Run: headless pygame with SDL's dummy video driver; simulated clock (each Clock.tick advances the game by its frame time, no real sleeping); random seed 0; keys injected as events and as key.get_pressed() state; no mouse input.
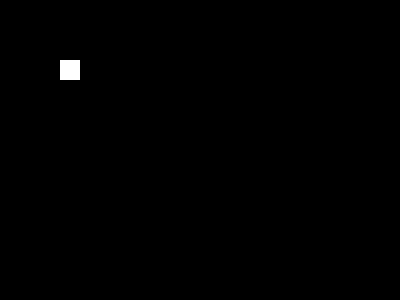
Frame 1 of 4 · flips 1–60 · no input
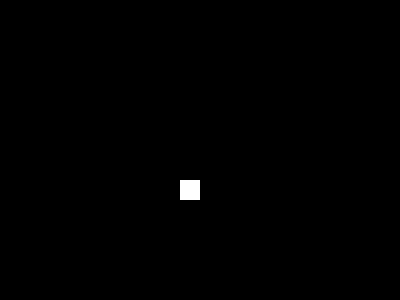
Frame 2 of 4 · flips 61–180 · tapped SPACE, RETURN · held RIGHT (→), D
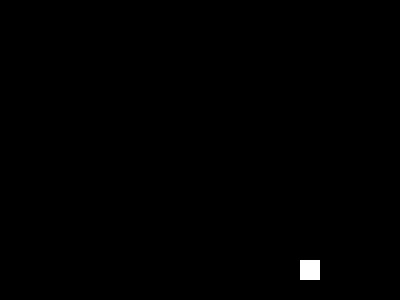
Frame 3 of 4 · flips 181–300 · held DOWN (↓), S
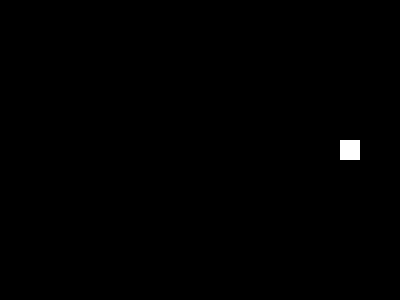
Frame 4 of 4 · flips 301–420 · held LEFT (←), A, UP (↑), W

The pygame program that drew these frames:

import random
import pygame
from pygame.constants import QUIT

pygame.init()

FPS = pygame.time.Clock()

HEIGHT = 300
WIDTH = 400
COLOR_WHITE = (255, 255, 255)
PLAYER_SIZE = (20, 20)
COLOR_BLACK = (0, 0, 0)

main_display = pygame.display.set_mode((WIDTH, HEIGHT))

player = pygame.Surface(PLAYER_SIZE)
player.fill(COLOR_WHITE)
player_rect = player.get_rect()
player_speed = [1, 1]

playing = True

while playing:
    FPS.tick(220)
    for event in pygame.event.get():
        if event.type == QUIT:
            playing = False
            
    main_display.fill(COLOR_BLACK)
    
    player_rect = player_rect.move(player_speed)
    
    if player_rect.bottom >= HEIGHT:
        player_speed[1] = -player_speed[1]
    
    if player_rect.right >= WIDTH:
        player_speed[0] = -player_speed[0]
        
    if player_rect.top <= 0:
        player_speed[1] = -player_speed[1]
        
    if player_rect.left < 0:
        player_speed[0] = -player_speed[0]
                
    main_display.blit(player, player_rect)
    
    pygame.display.flip()
